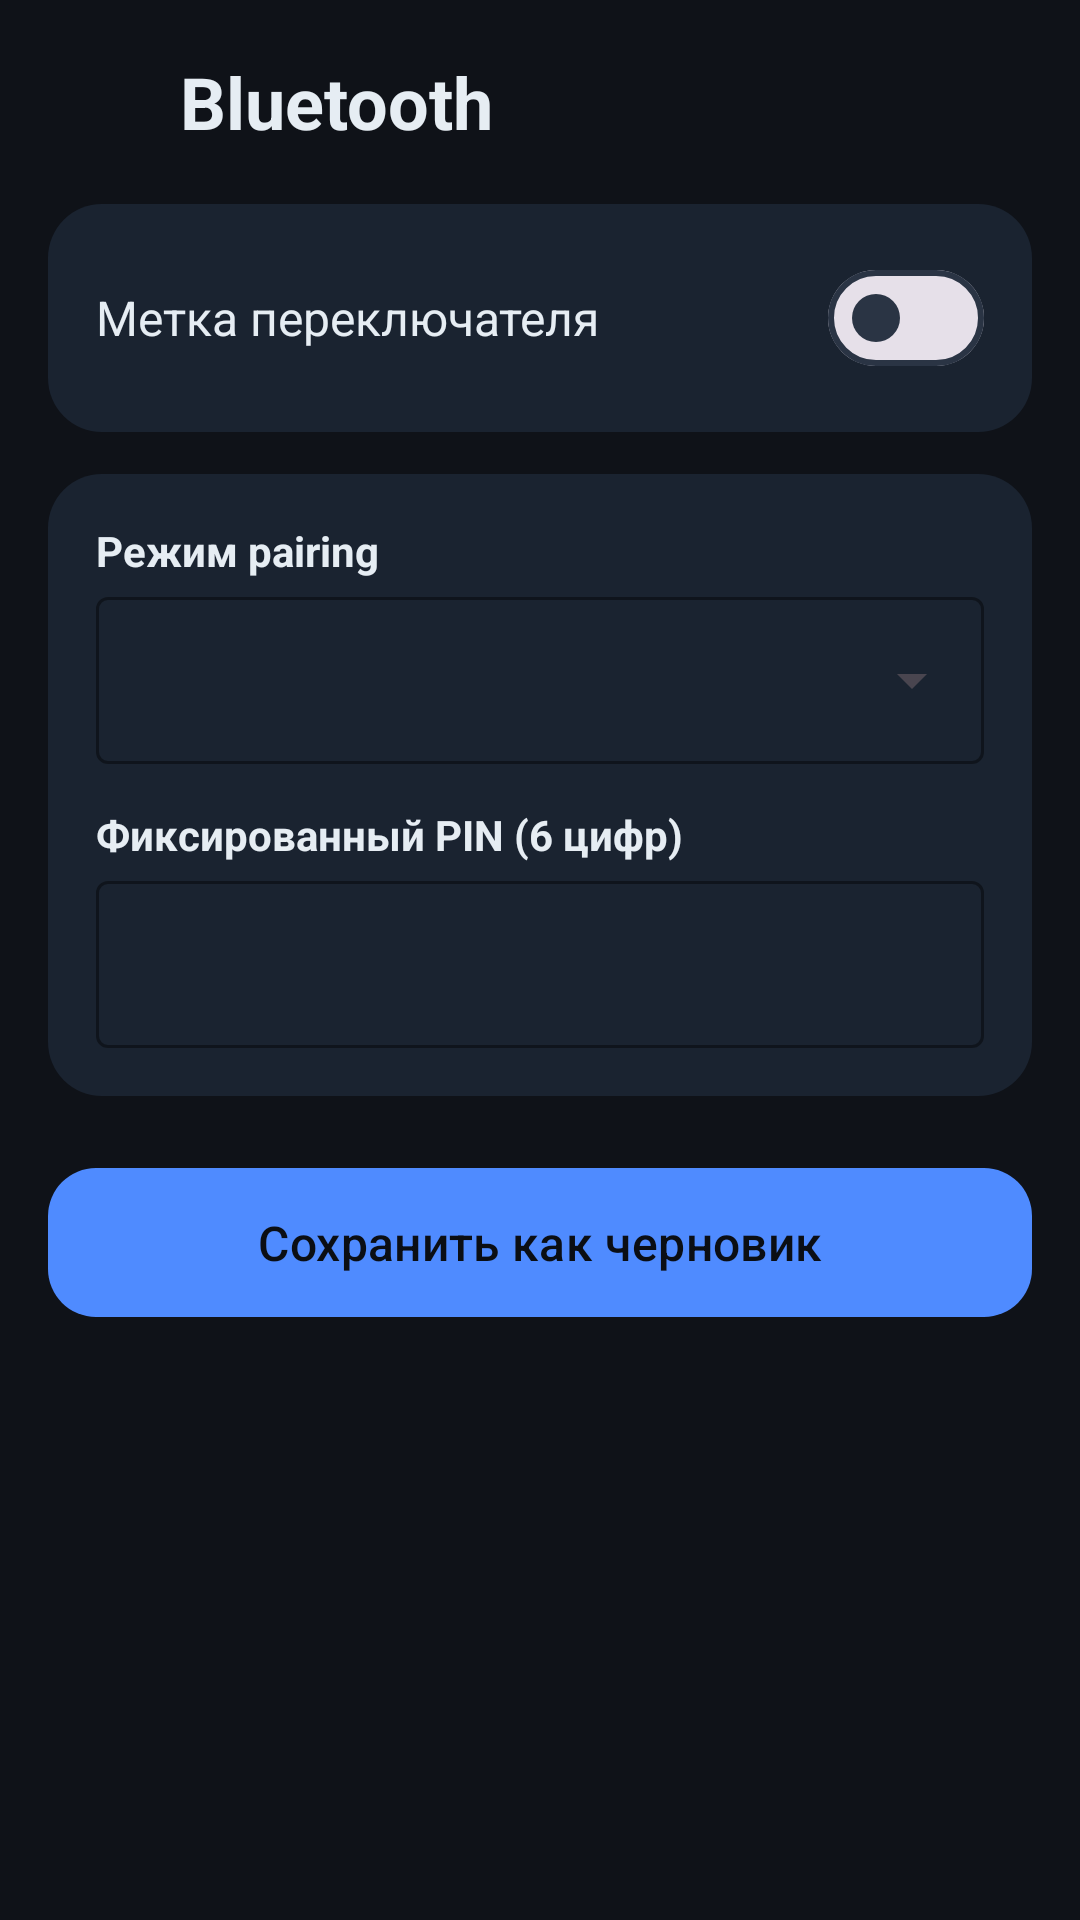

Produce the Android XML layout that renders to this screen, including the resource entries it uses.
<!-- AndroidManifest.xml: application theme Theme.Meshtastic -->
<!-- res/layout/fragment_bluetooth_settings.xml -->
<?xml version="1.0" encoding="utf-8"?>
<ScrollView xmlns:android="http://schemas.android.com/apk/res/android"
    xmlns:app="http://schemas.android.com/apk/res-auto"
    android:layout_width="match_parent"
    android:layout_height="match_parent"
    android:background="@color/app_background"
    android:fillViewport="true"
    android:paddingBottom="16dp">

    <LinearLayout
        android:layout_width="match_parent" android:layout_height="wrap_content"
        android:orientation="vertical">

        <LinearLayout
            android:layout_width="match_parent" android:layout_height="wrap_content"
            android:gravity="center_vertical" android:orientation="horizontal"
            android:paddingHorizontal="8dp" android:paddingVertical="12dp">

            <ImageButton
                android:id="@+id/bluetooth_back"
                android:layout_width="44dp" android:layout_height="44dp"
                android:background="?attr/selectableItemBackgroundBorderless"
                android:contentDescription="@string/cd_back"
                android:src="@drawable/ic_arrow_back" app:tint="@color/app_on_surface" />

            <TextView
                android:layout_width="wrap_content" android:layout_height="wrap_content"
                android:layout_marginStart="8dp" android:text="@string/bluetooth_title"
                android:textColor="@color/app_on_surface"
                android:textSize="24sp" android:textStyle="bold" />
        </LinearLayout>

        <LinearLayout
            android:layout_width="match_parent" android:layout_height="wrap_content"
            android:layout_marginHorizontal="16dp"
            android:background="@drawable/bg_settings_card"
            android:orientation="vertical" android:paddingVertical="4dp">

            <include android:id="@+id/bluetooth_switch_enabled" layout="@layout/item_settings_switch" />
        </LinearLayout>

        <LinearLayout
            android:layout_width="match_parent" android:layout_height="wrap_content"
            android:layout_marginTop="14dp" android:layout_marginHorizontal="16dp"
            android:background="@drawable/bg_settings_card"
            android:orientation="vertical" android:padding="16dp">

            <TextView android:layout_width="match_parent" android:layout_height="wrap_content"
                android:layout_marginBottom="6dp" android:text="@string/bluetooth_label_mode"
                android:textColor="@color/app_on_surface" android:textStyle="bold" />

            <com.google.android.material.textfield.TextInputLayout
                android:layout_width="match_parent" android:layout_height="wrap_content"
                android:layout_marginBottom="14dp"
                app:boxBackgroundMode="outline" app:boxStrokeColor="@color/app_outline"
                app:hintEnabled="false"
                style="@style/Widget.Material3.TextInputLayout.OutlinedBox.ExposedDropdownMenu">
                <com.google.android.material.textfield.MaterialAutoCompleteTextView
                    android:id="@+id/bluetooth_mode"
                    android:layout_width="match_parent" android:layout_height="wrap_content"
                    android:inputType="none" android:textColor="@color/app_on_surface" />
            </com.google.android.material.textfield.TextInputLayout>

            <TextView android:layout_width="match_parent" android:layout_height="wrap_content"
                android:layout_marginBottom="6dp" android:text="@string/bluetooth_label_fixed_pin"
                android:textColor="@color/app_on_surface" android:textStyle="bold" />

            <com.google.android.material.textfield.TextInputLayout
                android:layout_width="match_parent" android:layout_height="wrap_content"
                app:boxBackgroundMode="outline" app:boxStrokeColor="@color/app_outline"
                app:hintEnabled="false">
                <com.google.android.material.textfield.TextInputEditText
                    android:id="@+id/bluetooth_fixed_pin"
                    android:layout_width="match_parent" android:layout_height="wrap_content"
                    android:fontFamily="monospace"
                    android:inputType="number" android:maxLength="6"
                    android:textColor="@color/app_on_surface" />
            </com.google.android.material.textfield.TextInputLayout>
        </LinearLayout>

        <com.google.android.material.button.MaterialButton
            android:id="@+id/bluetooth_save"
            android:layout_width="match_parent" android:layout_height="wrap_content"
            android:layout_marginTop="20dp" android:layout_marginHorizontal="16dp"
            android:padding="14dp" android:text="@string/bluetooth_btn_save"
            android:textColor="@color/app_on_primary" android:textSize="16sp"
            app:backgroundTint="@color/app_primary" app:cornerRadius="16dp" />
    </LinearLayout>
</ScrollView>
<!-- res/layout/item_settings_switch.xml (included above) -->
<?xml version="1.0" encoding="utf-8"?>
<LinearLayout xmlns:android="http://schemas.android.com/apk/res/android"
    xmlns:tools="http://schemas.android.com/tools"
    android:layout_width="match_parent"
    android:layout_height="wrap_content"
    android:gravity="center_vertical"
    android:minHeight="56dp"
    android:orientation="horizontal"
    android:paddingHorizontal="16dp"
    android:paddingVertical="10dp">

    <TextView
        android:id="@+id/switch_label"
        android:layout_width="0dp"
        android:layout_height="wrap_content"
        android:layout_weight="1"
        android:textColor="@color/app_on_surface"
        android:textSize="16sp"
        tools:text="Метка переключателя" />

    <com.google.android.material.materialswitch.MaterialSwitch
        android:id="@+id/switch_toggle"
        android:layout_width="wrap_content"
        android:layout_height="wrap_content" />
</LinearLayout>
<!-- resources referenced by this layout -->
<resources>
  <color name="app_background">#0F1218</color>
  <color name="app_on_primary">#0B0E14</color>
  <color name="app_on_surface">#E6EDF3</color>
  <color name="app_outline">#2A3444</color>
  <color name="app_primary">#4F8BFF</color>
  <!-- drawable bg_settings_card (drawable) -->
  <shape xmlns:android="http://schemas.android.com/apk/res/android"
      android:shape="rectangle">
      <solid android:color="@color/node_card_bg" />
      <corners android:radius="18dp" />
  </shape>
  <string name="bluetooth_btn_save">Сохранить как черновик</string>
  <string name="bluetooth_label_fixed_pin">Фиксированный PIN (6 цифр)</string>
  <string name="bluetooth_label_mode">Режим pairing</string>
  <string name="bluetooth_title">Bluetooth</string>
  <string name="cd_back">Назад</string>
  <style name="Theme.Meshtastic" parent="Base.Theme.Meshtastic" />
  <color name="node_card_bg">#1A2330</color>
  <style name="Base.Theme.Meshtastic" parent="Theme.Material3.DayNight.NoActionBar">
          <item name="colorPrimary">@color/app_primary</item>
          <item name="colorOnPrimary">@color/app_on_primary</item>
          <item name="colorSecondary">@color/app_secondary</item>
          <item name="colorOnSecondary">@color/app_on_primary</item>
          <item name="android:colorBackground">@color/app_background</item>
          <item name="colorSurface">@color/app_surface</item>
          <item name="colorOnSurface">@color/app_on_surface</item>
          <item name="colorOutline">@color/app_outline</item>
          <item name="android:statusBarColor">@color/app_background</item>
          <item name="android:navigationBarColor">@color/app_background</item>
      </style>
  <color name="app_secondary">#2EC4B6</color>
  <color name="app_surface">#171C24</color>
</resources>
